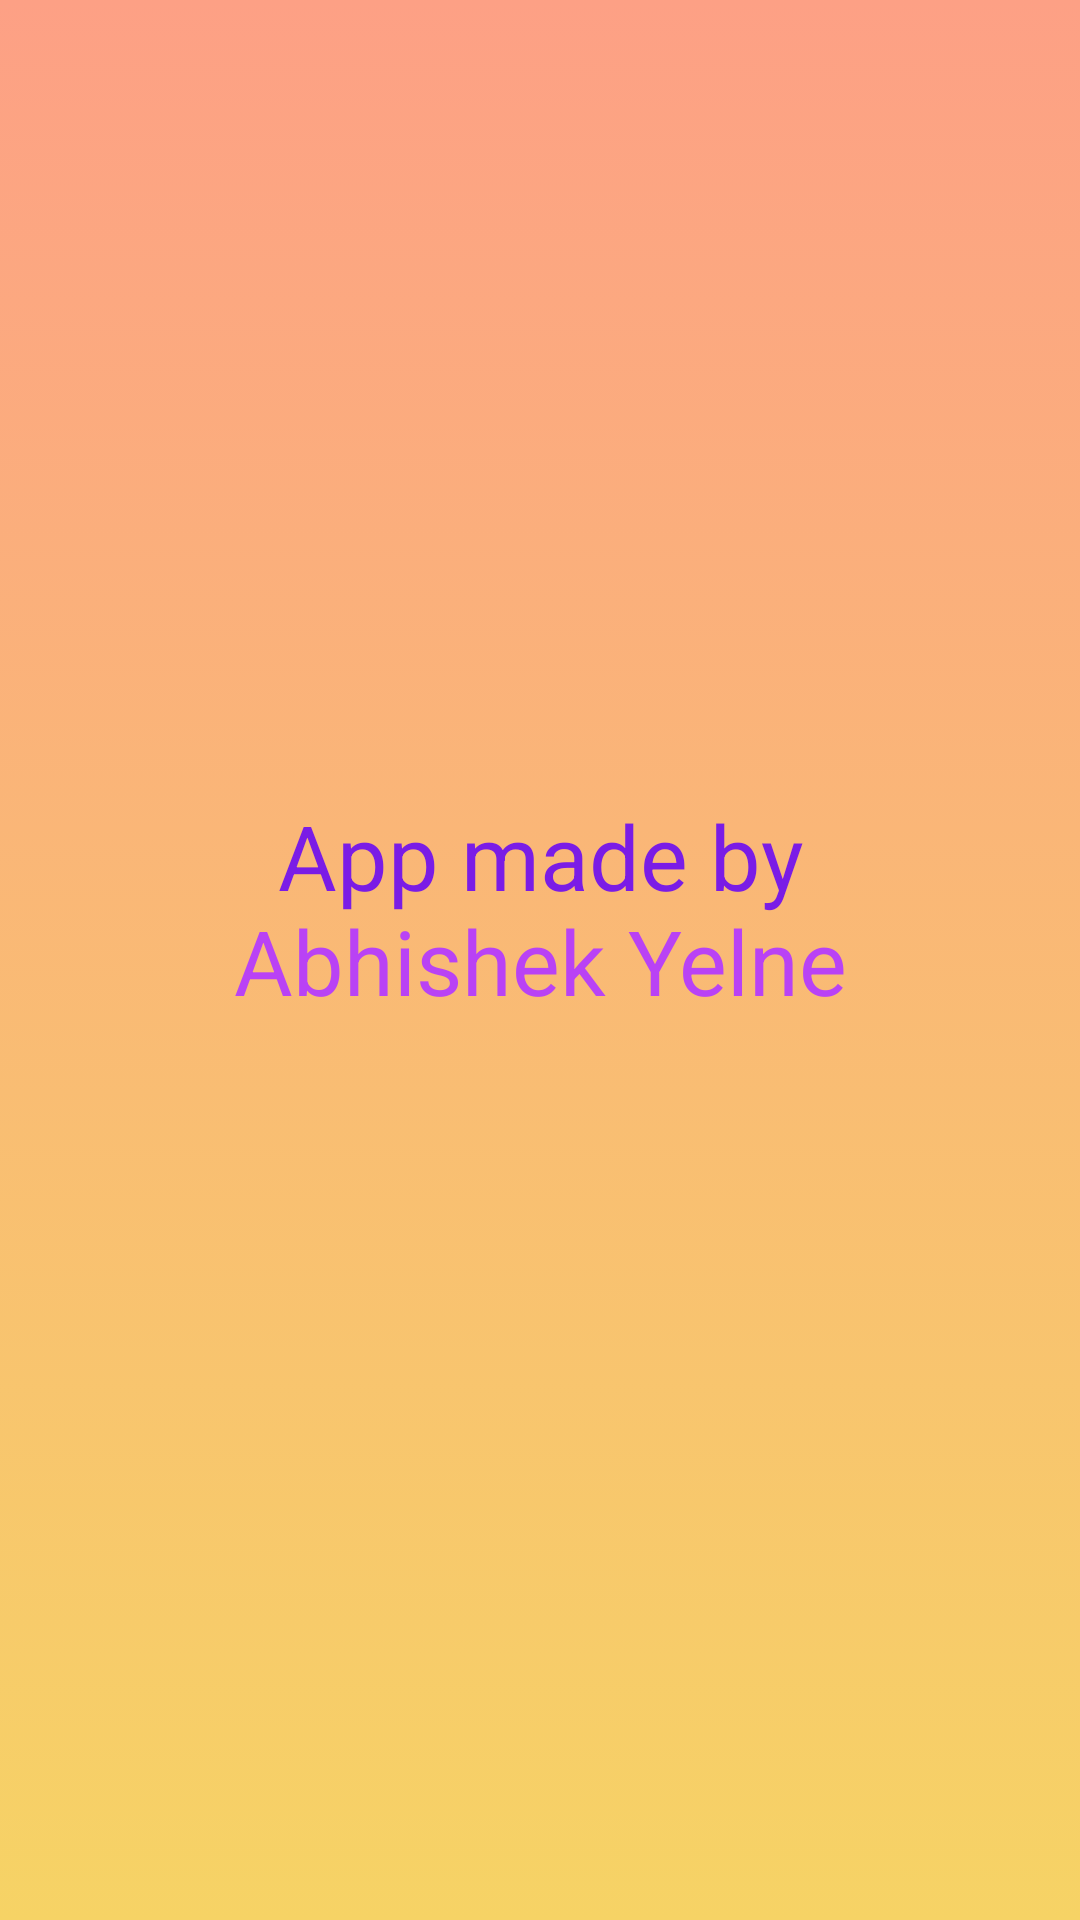

Write the Android layout XML for this screen, with the resource values it uses.
<!-- AndroidManifest.xml: application theme Theme.CurrencyMinimizer -->
<!-- res/layout/activity_main4.xml -->
<?xml version="1.0" encoding="utf-8"?>
<androidx.constraintlayout.widget.ConstraintLayout xmlns:android="http://schemas.android.com/apk/res/android"
    xmlns:app="http://schemas.android.com/apk/res-auto"
    xmlns:tools="http://schemas.android.com/tools"
    android:layout_width="match_parent"
    android:layout_height="match_parent"
    tools:context=".MainActivity4"
    android:background="@drawable/gradient_background">

    <TextView
        android:id="@+id/textView5"
        android:layout_width="wrap_content"
        android:layout_height="wrap_content"
        android:gravity="center"
        android:text="Abhishek Yelne"
        android:textColor="#b942f5"
        android:textSize="30sp"
        app:layout_constraintBottom_toBottomOf="parent"
        app:layout_constraintEnd_toEndOf="parent"
        app:layout_constraintStart_toStartOf="parent"
        app:layout_constraintTop_toTopOf="parent" />

    <TextView
        android:id="@+id/textView17"
        android:layout_width="wrap_content"
        android:layout_height="wrap_content"
        android:gravity="center"
        android:text="App made by"
        android:textColor="#7a1ce6"
        android:textSize="30sp"
        app:layout_constraintBottom_toBottomOf="parent"
        app:layout_constraintEnd_toEndOf="parent"
        app:layout_constraintStart_toStartOf="parent"
        app:layout_constraintTop_toTopOf="parent"
        app:layout_constraintVertical_bias="0.442" />
</androidx.constraintlayout.widget.ConstraintLayout>
<!-- resources referenced by this layout -->
<resources>
  <!-- drawable gradient_background (drawable) -->
  <?xml version="1.0" encoding="utf-8"?>
  <selector xmlns:android="http://schemas.android.com/apk/res/android">
  <item>
      <shape>
          <gradient android:angle="90" android:startColor="#f6d365" android:endColor="#fda085" android:type="linear"/>
      </shape>
  </item>
  </selector>
  <style name="Theme.CurrencyMinimizer" parent="Theme.AppCompat.DayNight.NoActionBar">
          
          <item name="colorPrimary">@color/purple_500</item>
          <item name="colorPrimaryVariant">@color/purple_700</item>
          <item name="colorOnPrimary">@color/white</item>
          
          <item name="colorSecondary">@color/teal_200</item>
          <item name="colorSecondaryVariant">@color/teal_700</item>
          <item name="colorOnSecondary">@color/black</item>
          
          <item name="android:statusBarColor" tools:targetApi="l">?attr/colorPrimaryVariant</item>
          
      </style>
  <!-- not gathered from this repository: default colours our renderer supplied (Android Studio template values) -->
  <color name="purple_500">#FF6200EE</color>
  <color name="purple_700">#FF3700B3</color>
  <color name="teal_200">#FF03DAC5</color>
  <color name="teal_700">#FF018786</color>
  <color name="black">#FF000000</color>
  <color name="white">#FFFFFFFF</color>
</resources>
